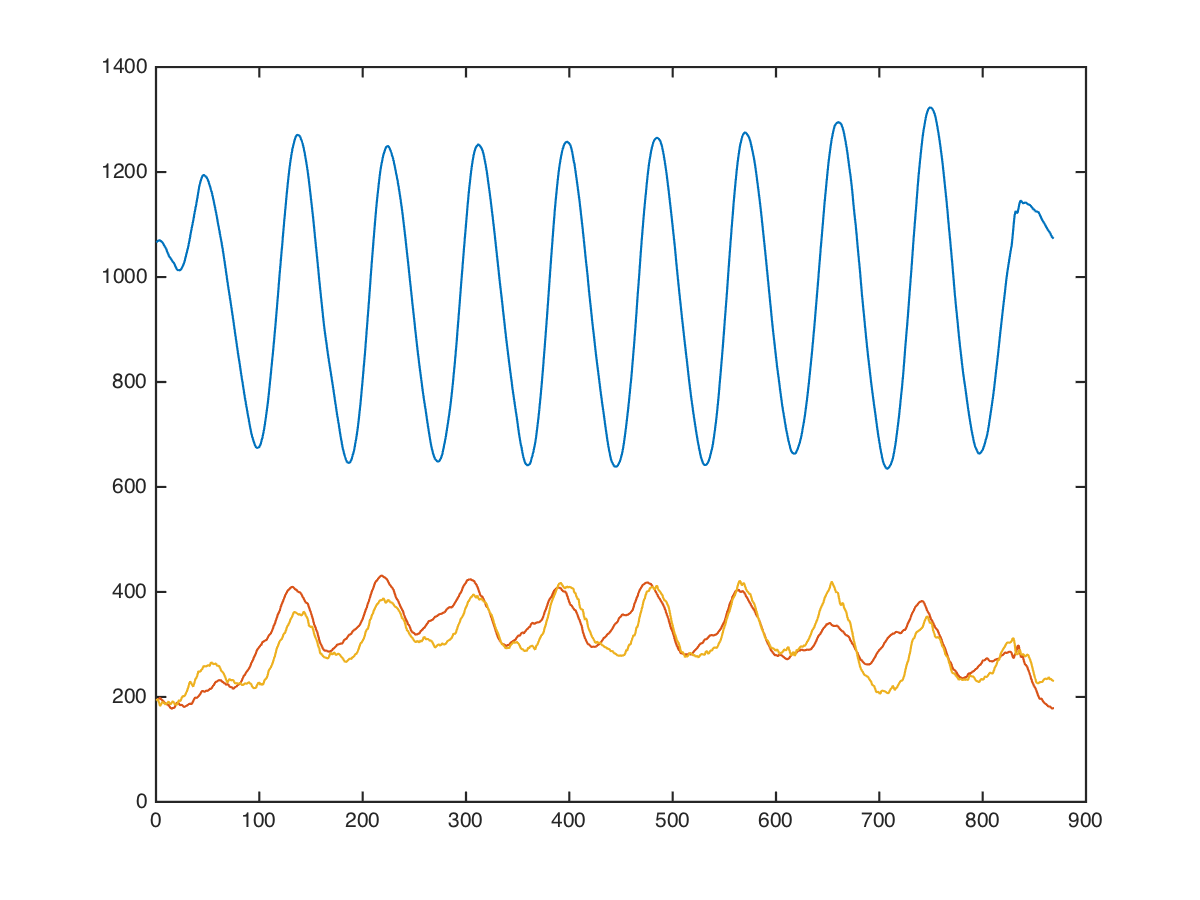

Source data for this figure (header and first rows):
back, lat-pulldown-straight, , 70, 5, 1064, 136, 120
back, lat-pulldown-straight, , 70, 5, 1103, 136, 205
back, lat-pulldown-straight, , 70, 5, 1043, 159, 528
back, lat-pulldown-straight, , 70, 5, 1018, 153, 514
back, lat-pulldown-straight, , 70, 5, 1118, 225, 45
back, lat-pulldown-straight, , 70, 5, 1064, 225, -14
back, lat-pulldown-straight, , 70, 5, 1091, 245, 131
back, lat-pulldown-straight, , 70, 5, 1089, 262, 261
back, lat-pulldown-straight, , 70, 5, 1041, 264, 247
back, lat-pulldown-straight, , 70, 5, 1045, 218, 103
back, lat-pulldown-straight, , 70, 5, 1073, 202, 2
back, lat-pulldown-straight, , 70, 5, 1049, 225, 108
back, lat-pulldown-straight, , 70, 5, 1022, 244, 355
back, lat-pulldown-straight, , 70, 5, 945, 289, 248
back, lat-pulldown-straight, , 70, 5, 960, 230, 7
back, lat-pulldown-straight, , 70, 5, 993, 116, 53
back, lat-pulldown-straight, , 70, 5, 978, 123, 288
back, lat-pulldown-straight, , 70, 5, 1047, 97, 450
back, lat-pulldown-straight, , 70, 5, 1149, -76, 274
back, lat-pulldown-straight, , 70, 5, 1149, -32, 152
back, lat-pulldown-straight, , 70, 5, 1061, 134, 47
back, lat-pulldown-straight, , 70, 5, 1048, 234, 59
back, lat-pulldown-straight, , 70, 5, 1059, 344, 187
back, lat-pulldown-straight, , 70, 5, 1052, 279, 119
back, lat-pulldown-straight, , 70, 5, 1035, 180, 83
back, lat-pulldown-straight, , 70, 5, 1032, 264, 168
back, lat-pulldown-straight, , 70, 5, 1029, 290, 165
back, lat-pulldown-straight, , 70, 5, 1004, 233, 169
back, lat-pulldown-straight, , 70, 5, 1011, 224, 144
back, lat-pulldown-straight, , 70, 5, 1031, 204, 57
back, lat-pulldown-straight, , 70, 5, 1053, 199, 6
back, lat-pulldown-straight, , 70, 5, 1048, 211, -77
back, lat-pulldown-straight, , 70, 5, 996, 237, 117
back, lat-pulldown-straight, , 70, 5, 987, 308, 528
back, lat-pulldown-straight, , 70, 5, 1044, 193, 544
back, lat-pulldown-straight, , 70, 5, 1101, 103, 427
back, lat-pulldown-straight, , 70, 5, 1049, 129, 105
back, lat-pulldown-straight, , 70, 5, 1051, 180, 29
back, lat-pulldown-straight, , 70, 5, 1096, 262, 188
back, lat-pulldown-straight, , 70, 5, 1052, 260, 100
back, lat-pulldown-straight, , 70, 5, 982, 187, 7
back, lat-pulldown-straight, , 70, 5, 992, 165, 322
back, lat-pulldown-straight, , 70, 5, 1072, 141, 257
back, lat-pulldown-straight, , 70, 5, 1118, 87, 409
back, lat-pulldown-straight, , 70, 5, 1158, 98, 284
back, lat-pulldown-straight, , 70, 5, 1205, 219, 68
back, lat-pulldown-straight, , 70, 5, 1249, 174, 308
back, lat-pulldown-straight, , 70, 5, 1249, 159, 326
back, lat-pulldown-straight, , 70, 5, 1163, 250, 84
back, lat-pulldown-straight, , 70, 5, 1214, 278, 174
back, lat-pulldown-straight, , 70, 5, 1152, 208, 359
back, lat-pulldown-straight, , 70, 5, 1176, 184, 249
back, lat-pulldown-straight, , 70, 5, 1098, 207, 178
back, lat-pulldown-straight, , 70, 5, 1012, 246, 222
back, lat-pulldown-straight, , 70, 5, 1015, 62, 246
back, lat-pulldown-straight, , 70, 5, 1001, 165, 160
back, lat-pulldown-straight, , 70, 5, 943, 147, 123
back, lat-pulldown-straight, , 70, 5, 908, 137, 148
back, lat-pulldown-straight, , 70, 5, 870, 163, 172
back, lat-pulldown-straight, , 70, 5, 851, 135, 156
back, lat-pulldown-straight, , 70, 5, 822, 180, 74
... 857 more rows
